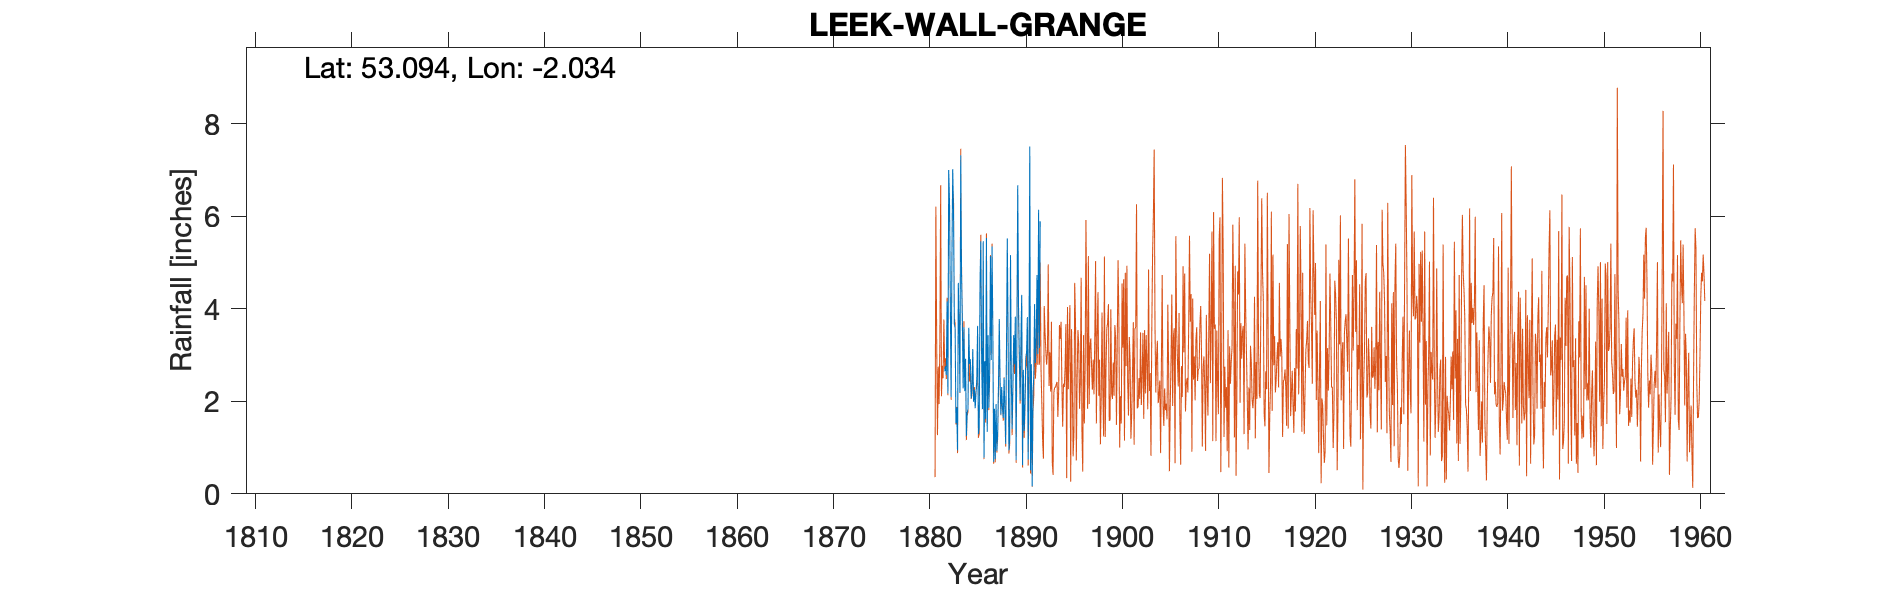

The file beside this chart, header and first rows:
LEEK WALL GRANGE, , , , , , , , , , , , , , , , , , , , , , , 
Grid ref, SJ978552, Long, -2.034, Lat, 53.09, Elevation, 458, ft, , , , , , , , , , , , , , , 
Station no, 2371, , , , , , , , , , , , , , , , , , , , , , 
, 1880, 1881, 1882, 1883, 1884, 1885, 1886, 1887, 1888, 1889, 1890, 1891, 1892, 1893, 1894, 1895, 1896, 1897, 1898, 1899, , , 
January, , , 2.65, 3.68, 3.6, 1.99, 5.46, 3.54, 1.86, 1.4, 4.3, 2.8, , , , , , , , , , , 
February, , , 2.76, 3.58, 2.22, 2.25, 0.78, 0.69, 1.64, 2.4, 0.62, 0.16, , , , , , , , , , , 
March, , , 2.57, 1.53, 2.92, 1.85, 2.87, 1.84, 2.51, 3.43, 2.68, 2.2, , , , , , , , , , , 
April, , , 4.16, 1.86, 1.25, 2.18, 1.62, 0.75, 1.83, 2.8, 1.36, 2.56, , , , , , , , , , , 
May, , , 2.17, 0.94, 1.76, 2.48, 5.53, 1.94, 1.08, 3.83, 1.9, 4.1, , , , , , , , , , , 
June, , , 7, 4.56, 1.83, 3.63, 1.34, 0.93, 3.21, 0.73, 2.94, 2.83, , , , , , , , , , , 
July, , , 6.33, 3.57, 3.59, 1.29, 3.43, 1.31, 5.52, 3.67, 3.06, 3.31, , , , , , , , , , , 
August, , , 4.22, 2.19, 2.81, 1.43, 1.86, 2.34, 3.47, 6.67, 3.82, 4.73, , , , , , , , , , , 
September, , , 2.09, 7.32, 2.91, 4.55, 2.61, 3.78, 0.94, 4.03, 0.74, 3.02, , , , , , , , , , , 
October, , , 5.03, 4.74, 2.06, 5.46, 5.14, 2.47, 1.2, 3, 2.9, 6.14, , , , , , , , , , , 
November, , , 7.02, 3.72, 2.29, 2.94, 2.89, 1.71, 5.16, 2.02, 7.51, 3.15, , , , , , , , , , , 
December, , , 6.12, 2.28, 3.13, 1.83, 5.35, 2.31, 2.52, 3.37, 0.51, 5.89, , , , , , , , , , , 
Total, , , 52.12, 39.97, 30.37, 31.88, 38.88, 23.61, 30.94, 37.35, 32.34, 40.89, 33.43, , , , , , , , , , 
